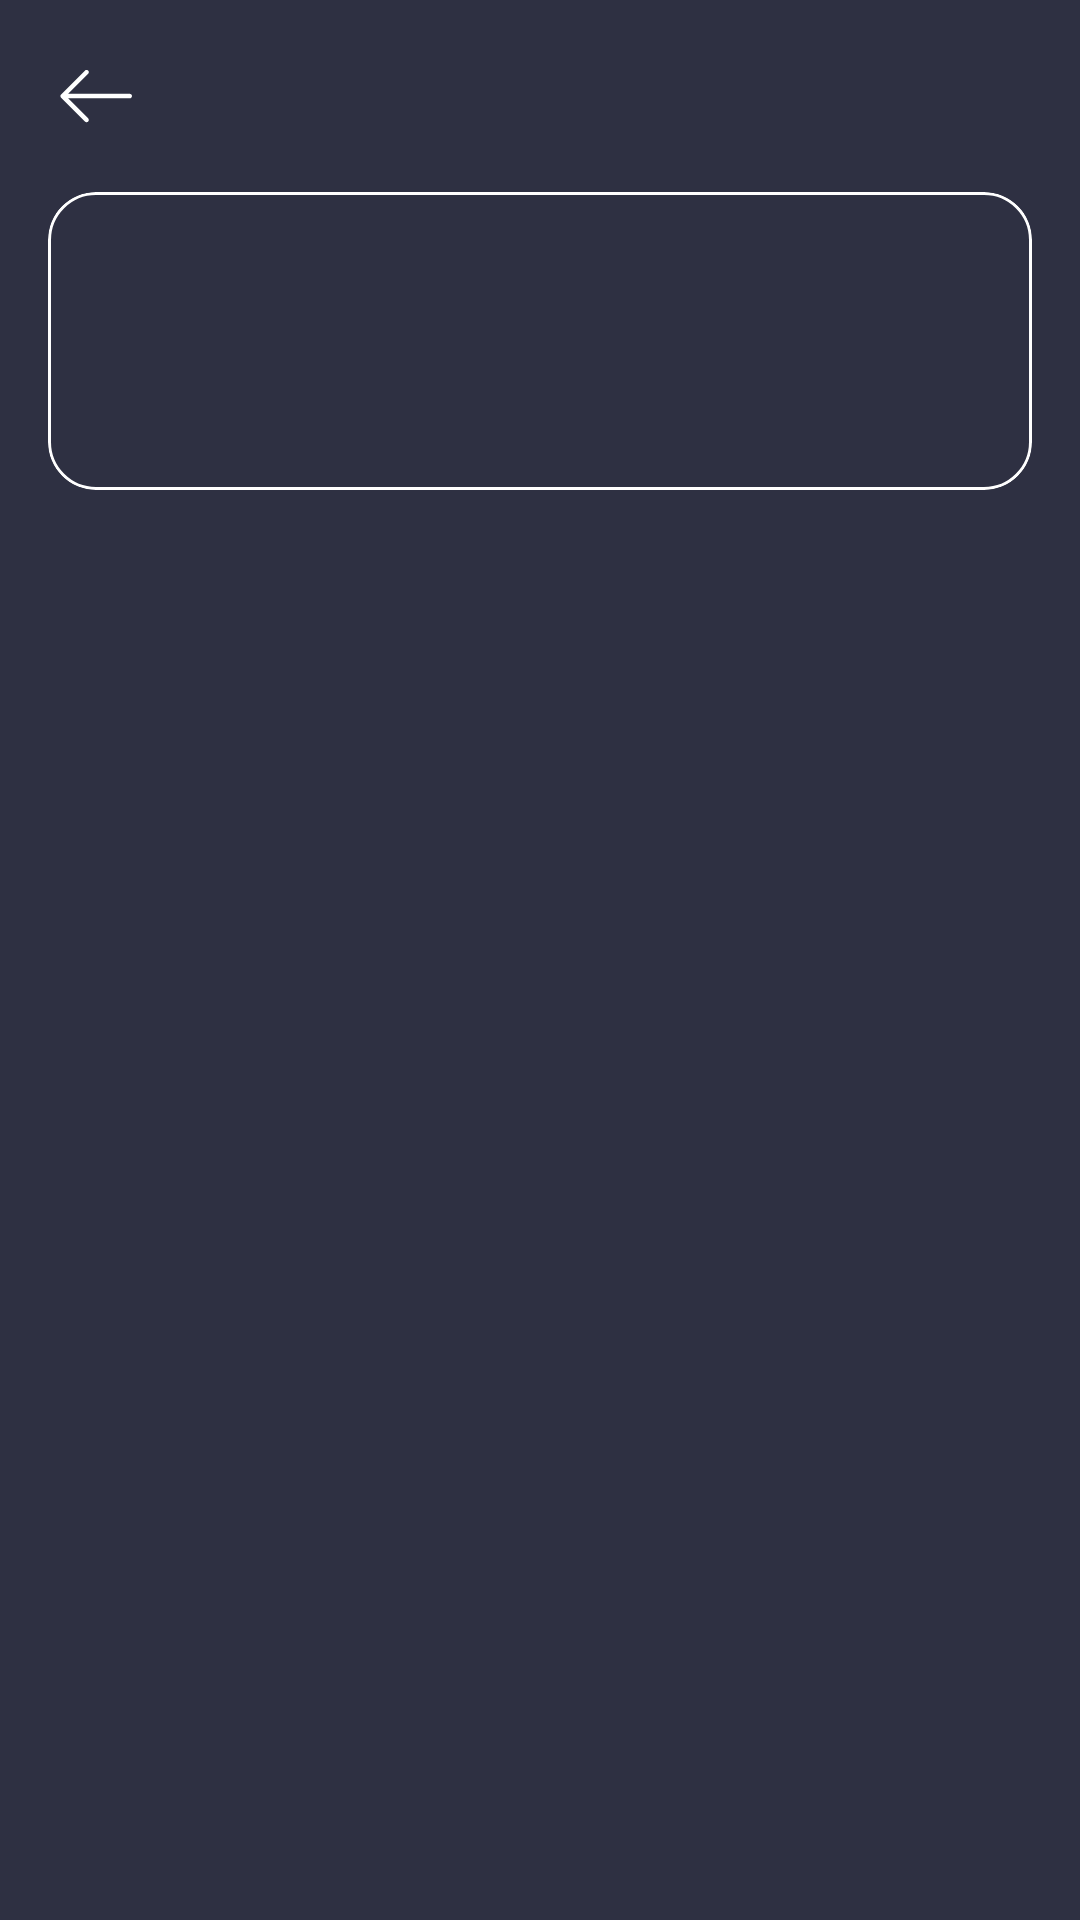

Produce the Android XML layout that renders to this screen, including the resource entries it uses.
<!-- AndroidManifest.xml: application theme Theme.WorkoutApp -->
<!-- res/layout/fragment_nutrition_details.xml -->
<?xml version="1.0" encoding="utf-8"?>
<androidx.constraintlayout.widget.ConstraintLayout xmlns:android="http://schemas.android.com/apk/res/android"
    xmlns:app="http://schemas.android.com/apk/res-auto"
    xmlns:tools="http://schemas.android.com/tools"
    android:layout_width="match_parent"
    android:layout_height="match_parent"
    android:background="@color/background_1"
    tools:context=".Fragments.NutritionFragments.NutritionHistory.NutritionDetailsFragment">

    <androidx.constraintlayout.widget.ConstraintLayout
        android:id="@+id/details_header"
        android:layout_width="match_parent"
        android:layout_height="?attr/actionBarSize"
        android:paddingHorizontal="16dp"
        app:layout_constraintTop_toTopOf="parent">

        <ImageView
            android:id="@+id/nutr_details_back_btn"
            android:layout_width="32dp"
            android:layout_height="32dp"
            android:padding="4dp"
            android:src="@drawable/ic_back"
            app:layout_constraintBottom_toBottomOf="parent"
            app:layout_constraintStart_toStartOf="parent"
            app:layout_constraintTop_toTopOf="parent" />

        <TextView
            android:id="@+id/tv_details_date"
            android:layout_width="wrap_content"
            android:layout_height="wrap_content"
            android:textColor="@color/white"
            android:textSize="18sp"
            android:textStyle="bold"
            app:layout_constraintBottom_toBottomOf="parent"
            app:layout_constraintEnd_toEndOf="parent"
            app:layout_constraintStart_toStartOf="parent"
            app:layout_constraintTop_toTopOf="parent"
            tools:text="17 февраля 2026" />
    </androidx.constraintlayout.widget.ConstraintLayout>

    <androidx.core.widget.NestedScrollView
        android:layout_width="match_parent"
        android:layout_height="0dp"
        app:layout_constraintBottom_toBottomOf="parent"
        app:layout_constraintTop_toBottomOf="@id/details_header">

        <LinearLayout
            android:layout_width="match_parent"
            android:layout_height="wrap_content"
            android:orientation="vertical">

            <com.google.android.material.card.MaterialCardView
                android:layout_width="match_parent"
                android:layout_height="wrap_content"
                android:layout_marginStart="16dp"
                android:layout_marginEnd="16dp"
                app:cardBackgroundColor="@color/black2"
                app:cardCornerRadius="16dp"
                app:cardElevation="0dp"
                app:strokeColor="@color/light_gray_stroke">

                <LinearLayout
                    android:layout_width="match_parent"
                    android:layout_height="wrap_content"
                    android:orientation="vertical"
                    android:padding="16dp">

                    <TextView
                        android:id="@+id/tv_details_total_kcal"
                        android:layout_width="wrap_content"
                        android:layout_height="wrap_content"
                        android:layout_gravity="center"
                        android:textColor="@color/white"
                        android:textSize="24sp"
                        android:textStyle="bold"
                        tools:text="2450 ккал" />

                    <LinearLayout
                        android:layout_width="match_parent"
                        android:layout_height="wrap_content"
                        android:layout_marginTop="16dp"
                        android:weightSum="3">

                        <TextView
                            android:id="@+id/tv_details_prot"
                            android:layout_width="0dp"
                            android:layout_height="wrap_content"
                            android:layout_weight="1"
                            android:gravity="center"
                            android:textColor="@color/white"
                            tools:text="Белки\n120г" />

                        <TextView
                            android:id="@+id/tv_details_fat"
                            android:layout_width="0dp"
                            android:layout_height="wrap_content"
                            android:layout_weight="1"
                            android:gravity="center"
                            android:textColor="@color/white"
                            tools:text="Жиры\n60г" />

                        <TextView
                            android:id="@+id/tv_details_carb"
                            android:layout_width="0dp"
                            android:layout_height="wrap_content"
                            android:layout_weight="1"
                            android:gravity="center"
                            android:textColor="@color/white"
                            tools:text="Углеводы\n250г" />
                    </LinearLayout>
                </LinearLayout>
            </com.google.android.material.card.MaterialCardView>

            <androidx.recyclerview.widget.RecyclerView
                android:id="@+id/rv_meal_details_list"
                android:layout_width="match_parent"
                android:layout_height="wrap_content"
                android:layout_marginTop="16dp"
                android:nestedScrollingEnabled="false"
                tools:listitem="@layout/item_meal_group" />

        </LinearLayout>
    </androidx.core.widget.NestedScrollView>
</androidx.constraintlayout.widget.ConstraintLayout>
<!-- res/layout/item_meal_group.xml (included above) -->
<?xml version="1.0" encoding="utf-8"?>
<com.google.android.material.card.MaterialCardView xmlns:android="http://schemas.android.com/apk/res/android"
    xmlns:app="http://schemas.android.com/apk/res-auto"
    xmlns:tools="http://schemas.android.com/tools"
    android:layout_width="match_parent"
    android:layout_height="wrap_content"
    android:layout_marginBottom="12dp"
    android:layout_marginStart="16dp"
    android:layout_marginEnd="16dp"
    app:cardBackgroundColor="@color/black2"
    app:cardCornerRadius="16dp"
    app:cardElevation="0dp"
    app:strokeColor="@color/light_gray_stroke">

    <LinearLayout
        android:layout_width="match_parent"
        android:layout_height="wrap_content"
        android:orientation="vertical"
        android:padding="16dp">

        <RelativeLayout
            android:layout_width="match_parent"
            android:layout_height="wrap_content"
            android:layout_marginBottom="8dp">

            <TextView
                android:id="@+id/tv_meal_group_name"
                android:layout_width="wrap_content"
                android:layout_height="wrap_content"
                android:layout_alignParentStart="true"
                android:textColor="@color/white"
                android:textSize="18sp"
                android:textStyle="bold"
                tools:text="Завтрак" />

            <TextView
                android:id="@+id/tv_meal_group_calories"
                android:layout_width="wrap_content"
                android:layout_height="wrap_content"
                android:layout_alignParentEnd="true"
                android:textColor="@color/white"
                android:textSize="16sp"
                android:textStyle="bold"
                tools:text="540 ккал" />
        </RelativeLayout>

        <View
            android:layout_width="match_parent"
            android:layout_height="1dp"
            android:background="@color/light_gray_stroke"
            android:layout_marginBottom="12dp"/>

        <LinearLayout
            android:layout_width="match_parent"
            android:layout_height="wrap_content"
            android:orientation="horizontal"
            android:weightSum="3"
            android:layout_marginBottom="12dp">

            <TextView
                android:id="@+id/tv_meal_group_prot"
                android:layout_width="0dp"
                android:layout_height="wrap_content"
                android:layout_weight="1"
                android:gravity="center"
                android:textColor="@color/white"
                android:alpha="0.7"
                android:textSize="12sp"
                tools:text="Белки\n40 г" />

            <TextView
                android:id="@+id/tv_meal_group_fat"
                android:layout_width="0dp"
                android:layout_height="wrap_content"
                android:layout_weight="1"
                android:gravity="center"
                android:textColor="@color/white"
                android:alpha="0.7"
                android:textSize="12sp"
                tools:text="Жиры\n15 г" />

            <TextView
                android:id="@+id/tv_meal_group_carb"
                android:layout_width="0dp"
                android:layout_height="wrap_content"
                android:layout_weight="1"
                android:gravity="center"
                android:textColor="@color/white"
                android:alpha="0.7"
                android:textSize="12sp"
                tools:text="Углеводы\n65 г" />
        </LinearLayout>

        <androidx.recyclerview.widget.RecyclerView
            android:id="@+id/rv_foods_inside_meal"
            android:layout_width="match_parent"
            android:layout_height="wrap_content"
            android:nestedScrollingEnabled="false"
            tools:itemCount="2"
            tools:listitem="@layout/item_food_detail_row" />

    </LinearLayout>
</com.google.android.material.card.MaterialCardView>
<!-- res/layout/item_food_detail_row.xml (included above) -->
<?xml version="1.0" encoding="utf-8"?>
<RelativeLayout xmlns:android="http://schemas.android.com/apk/res/android"
    xmlns:tools="http://schemas.android.com/tools"
    android:layout_width="match_parent"
    android:layout_height="wrap_content"
    android:paddingVertical="6dp">

    <LinearLayout
        android:layout_width="wrap_content"
        android:layout_height="wrap_content"
        android:layout_alignParentStart="true"
        android:layout_toStartOf="@+id/tv_food_row_kcal"
        android:orientation="vertical">

        <TextView
            android:id="@+id/tv_food_row_name"
            android:layout_width="wrap_content"
            android:layout_height="wrap_content"
            android:textColor="@color/white"
            android:textSize="15sp"
            tools:text="Овсяная каша" />

        <TextView
            android:id="@+id/tv_food_row_macros"
            android:layout_width="wrap_content"
            android:layout_height="wrap_content"
            android:alpha="0.7"
            android:textColor="@color/white"
            android:textSize="12sp"
            tools:text="Б: 10г · Ж: 5г · У: 45г" />
    </LinearLayout>

    <TextView
        android:id="@+id/tv_food_row_kcal"
        android:layout_width="wrap_content"
        android:layout_height="wrap_content"
        android:layout_alignParentEnd="true"
        android:layout_centerInParent="true"
        android:textColor="@color/white"
        android:textSize="14sp"
        tools:text="320 ккал" />

</RelativeLayout>
<!-- resources referenced by this layout -->
<resources>
  <color name="background_1">#2E3042</color>
  <color name="white">#FFFFFFFF</color>
  <!-- drawable ic_back (drawable) -->
  <vector xmlns:android="http://schemas.android.com/apk/res/android"
      android:width="64dp"
      android:height="64dp"
      android:viewportWidth="64"
      android:viewportHeight="64">
    <path
        android:pathData="M22.154,54.727c0.394,0.393 0.907,0.59 1.422,0.59s1.029,-0.197 1.422,-0.59c0.785,-0.785 0.785,-2.058 0,-2.843L7.193,34.078h54.781c1.111,0 2.011,-0.9 2.011,-2.01c0,-1.11 -0.899,-2.011 -2.011,-2.011H7.193L24.998,12.25c0.785,-0.785 0.785,-2.058 0,-2.843s-2.058,-0.786 -2.844,0L0.917,30.646c-0.785,0.786 -0.785,2.058 0,2.843L22.154,54.727z"
        android:fillColor="@color/white"/>
  </vector>
  <style name="Theme.WorkoutApp" parent="Base.Theme.WorkoutApp" />
  <style name="Base.Theme.WorkoutApp" parent="Theme.Material3.DayNight.NoActionBar">
  
          <item name="colorPrimary">@color/white</item>
          <item name="colorOnPrimary">@color/black</item>
  
          <item name="colorSurface">@color/white</item>
          <item name="colorOnSurface">@color/black</item>
      </style>
  <color name="black">#FF000000</color>
</resources>
